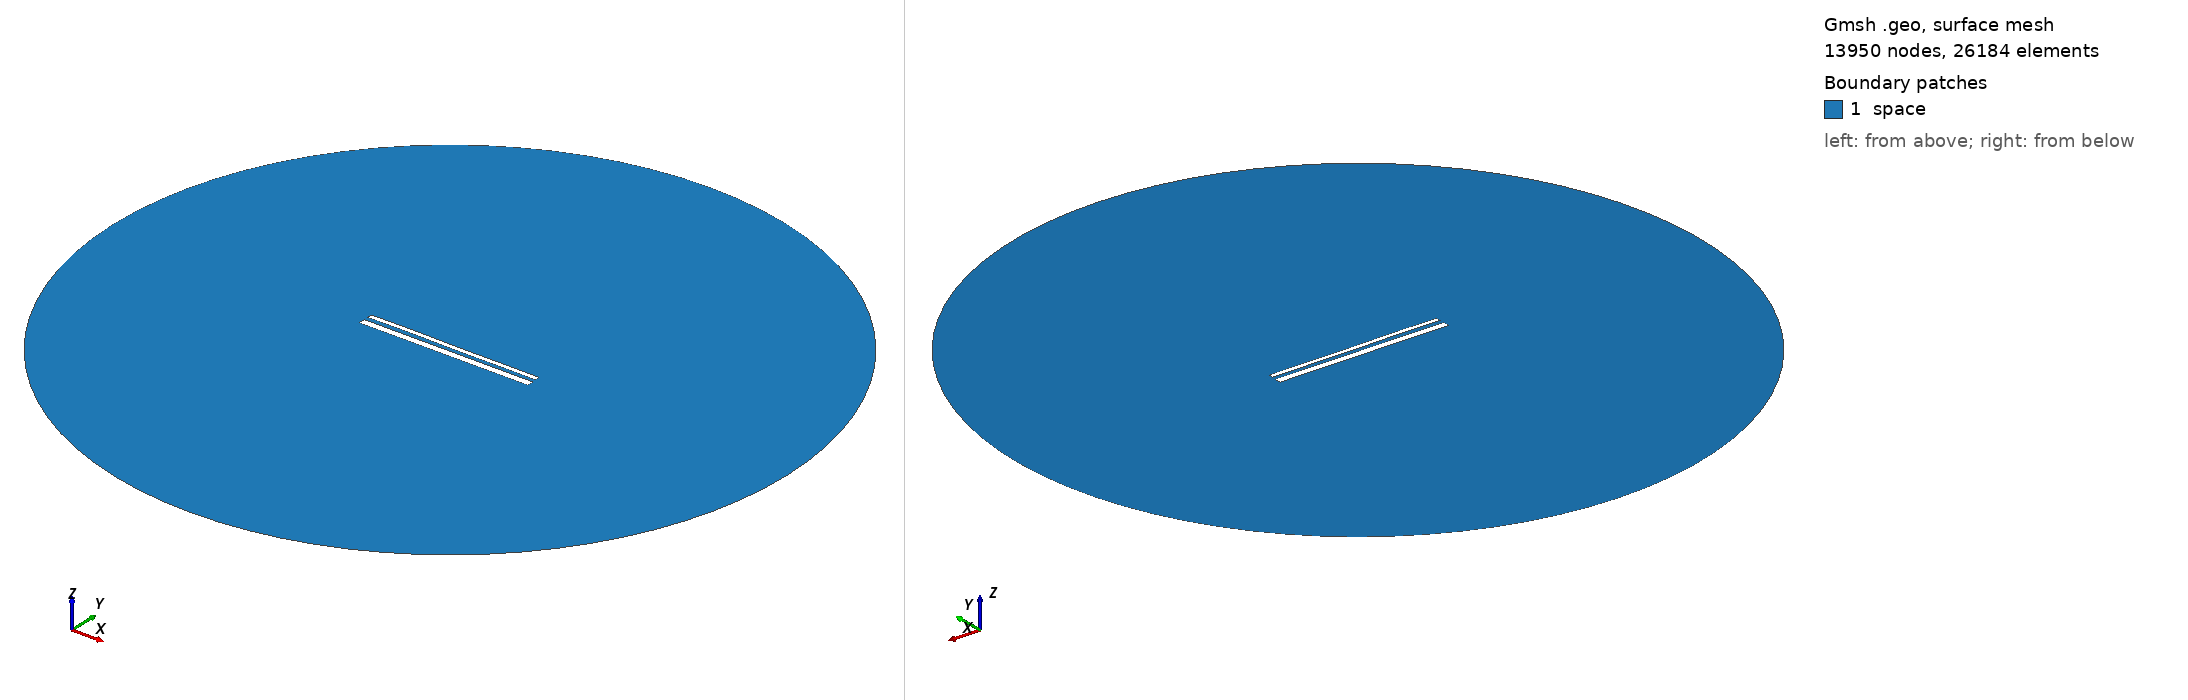

Gmsh geometry script, surface-meshed: 13950 nodes, 26184 surface elements. Boundary patches (legend numbers): 1 space. Left view from above one corner, right view from below the opposite corner. Legend entries are the model's physical surfaces. The drawing asked Gmsh for element sizes between 1% and 20% of the model's largest extent; the script's own settings can give other sizes.

=== 14444.geo (drawn) ===
//---------------------------------------
// Geometry kernel
//---------------------------------------

SetFactory("OpenCASCADE");



//---------------------------------------
// Parameters of the geometry
//---------------------------------------

// Overetch of the upper plate
overetch = 0.5;

// Distance between the plates
distance = 2.25;

// Discretization over the x axis (for the deformation)
nx = 50; 

// Length of the plate
L = 100 - overetch; 

// Number of modes
n = 4; 

// 1st mode coefficient
coeff(1) = -0.15;
beta(1) = 0.596864 * 3.1415926535 / L;

// 2nd mode coefficient
coeff(2) = 0.0;
beta(2) = 1.49418 * 3.1415926535 / L;

// 3rd mode coefficient
coeff(3) = 0.07499999999999998;
beta(3) = 2.50025 * 3.1415926535 / L;

// 4th mode coefficient
coeff(4) = 0.07499999999999998;
beta(4) = 3.49999 * 3.1415926535 / L;



//---------------------------------------
// Upper plate (deformed rectangle)
//---------------------------------------

// Coordiantes of the upper plate
xmin = -50;
xmax = 50 - overetch;

// Height of the upper plate
yheight = 4 - 2 * overetch;

// Indexes of the points
UpperID[] = {};
LowerID[] = {};
LeftID[] = {};
RightID[] = {};

// Point index
p = 1;

// Horizontal edges
For i In {1:nx}
    x = xmin + (i-1)*(xmax - xmin)/(nx-1);

    y_bottom = distance / 2 + overetch;
    For j In {1:n}
        C = (Cosh(beta(j)*L) + Cos(beta(j)*L)) / (Sinh(beta(j)*L) + Sin(beta(j)*L));
        y_bottom  = y_bottom + coeff(j) * (Cosh(beta(j)*(x+50)) - Cos(beta(j)*(x+50)) - C * (Sinh(beta(j)*(x+50)) - Sin(beta(j)*(x+50))));
    EndFor

    y_top = y_bottom + yheight;

    Point(p) = {x, y_top, 0, 1.0};
    UpperID[i] = p;
    p = p + 1;

    Point(p) = {x, y_bottom, 0, 1.0};
    LowerID[i] = p;
    p = p + 1;
EndFor

// Create point lists
UpperPts[] = {}; LowerPts[] = {};
For i In {1:nx}
  UpperPts[] += {UpperID[i]};
  LowerPts[] += {LowerID[i]};
EndFor

// Build splines
Spline(1) = {UpperPts[]};
Spline(2) = {LowerPts[]};
Line(3) = {LowerPts[nx-1], UpperPts[nx-1]};
Line(4) = {LowerPts[0], UpperPts[0]};

// Build the plane surface
Curve Loop(1) = {2, 3, -1, -4};
Plane Surface(1) = {1};



//---------------------------------------
// Lower plate (rectangle)
//---------------------------------------

// Vertices
Point(1001) = {-50, -1, 0, 1.0};
Point(1002) = { 50, -1, 0, 1.0};
Point(1003) = { 50,  -5, 0, 1.0};
Point(1004) = {-50,  -5, 0, 1.0};

// Edges
Line(5) = {1001, 1002};
Line(6) = {1002, 1003};
Line(7) = {1003, 1004};
Line(8) = {1004, 1001};

// Plane surface
Line Loop(2) = {5, 6, 7, 8};
Plane Surface(2) = {2}; 



//---------------------------------------
// Outer (fictious) boundary
//---------------------------------------

// Points
Point(1005) = {0, 0, 0};       // Center
Point(1006) = {200, 0, 0};     // Start point
Point(1007) = {0, 200, 0};     // 90 degrees
Point(1008) = {-200, 0, 0};    // 180 degrees
Point(1009) = {0, -200, 0};    // 270 degrees

// Circle arcs (each needs start, center, end)
Circle(9) = {1006, 1005, 1007};
Circle(10) = {1007, 1005, 1008};
Circle(11) = {1008, 1005, 1009};
Circle(12) = {1009, 1005, 1006};

// Plane surface for the entire domain
Curve Loop(3) = {9, 10, 11, 12};
Surface(3) = {3};

// Subtract the plates from the whole domain to obtain the actual domain where we want to solve the equations
BooleanDifference{ Surface{3}; Delete; }{ Surface{1}; Surface{2}; Delete; }




//---------------------------------------
// Transfinite Lines/Curves
//---------------------------------------

// Set the number of points on the boundaries
r = 7;

// Plates
Transfinite Curve {1, 2} = 50*r Using Progression 1;
Transfinite Curve {3, 4} = 2*r Using Progression 1;
Transfinite Line {5, 7} = 50*r Using Progression 1;
Transfinite Line {6, 8} = 2*r Using Progression 1;

// Outer boundary
Transfinite Line {9, 10, 11, 12} = 20 Using Progression 1;



//---------------------------------------
// Physical groups
//---------------------------------------                

// Physical curves (boundaries)
Physical Line("force_segment", 10) = {2};
Physical Line("upper_plate", 11) = {1, 3, 4};
Physical Line("lower_plate", 12) = {5, 6, 7, 8};
Physical Line("boundary", 20) = {9, 10, 11, 12};

// Physical Surfaces
Physical Surface("space", 30) = {3};



//---------------------------------------
// 6. Generate the Mesh
//---------------------------------------

// 2D mesh generation
Mesh 2;
